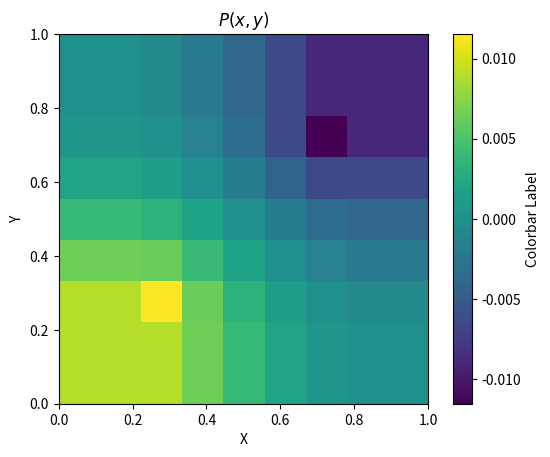

The script that saved this image:
import numpy as np
import matplotlib.pyplot as plt
import math

K = 1
RO = 1
MU = 1
D_Z = 1

INJ_WELL_CORDS = [1/4, 1/4]
PROD_WELL_CORDS = [3/4, 3/4]

P_INJ_BOTTOM_HOLE = 1
P_PROD_BOTTOM_HOLE = - 1

WELL_RADIUS = 0.001


X = np.linspace(0, 1, 9)
Y = np.linspace(0, 1, 9)
h = (X[1] - X[0])

GAMMA = 2*math.pi * RO * K * D_Z / MU / np.log(WELL_RADIUS / (math.exp(-math.pi/2)*h))

k1 = 2
k2 = 6


def create_matrix():
    A = np.zeros((len(X) ** 2, len(X) ** 2))
    b = np.zeros((len(X)**2, 1))
    for i in range(0, len(X)**2):
        if i == k1*9 + k1:
            b[i] = P_INJ_BOTTOM_HOLE * GAMMA * h**2 / 4
        elif i == i == k2*9 + k2:
            b[i] = P_PROD_BOTTOM_HOLE * GAMMA * h**2 / 4
        for j in range(0, len(X)**2):
            boundary = False
            if i < 9:
                if j == i:
                    A[i, j] += 1
                elif j == i + 9:
                    A[i, j] += -1
                boundary = True
            if 72 <= i < 81:
                if j == i:
                    A[i, j] += 1
                elif j == i - 9:
                    A[i, j] += -1
                boundary = True
            if i % 9 == 0:
                if j == i:
                    A[i, j] += 1
                elif j == i + 1:
                    A[i, j] += -1
                boundary = True
            if i % 9 == 8:
                if j == i:
                    A[i, j] += 1
                elif j == i - 1:
                    A[i, j] = -1
                boundary = True

            if not boundary:
                if i == j == k1*9 + k1 or i == j == k2*9 + k2:
                    A[i, j] = (1 - GAMMA) * (h**2) / 4
                elif i == j:
                    A[i, j] = 1
                elif i == j + 9 or i == j - 9 or i == j - 1 or i == j + 1:
                    A[i, j] = -1 / 4

    return A, b


A, b = create_matrix()
result = np.linalg.solve(A, b)
result = result.reshape((9, 9))

plt.imshow(result, cmap='viridis', origin='lower', extent=[np.min(X), np.max(X), np.min(Y), np.max(Y)])
plt.colorbar(label='Colorbar Label')

plt.xlabel('X')
plt.ylabel('Y')
plt.title('$P(x,y)$')

plt.show()
# plt.imshow(A, cmap='viridis')
# plt.colorbar()
# plt.show()